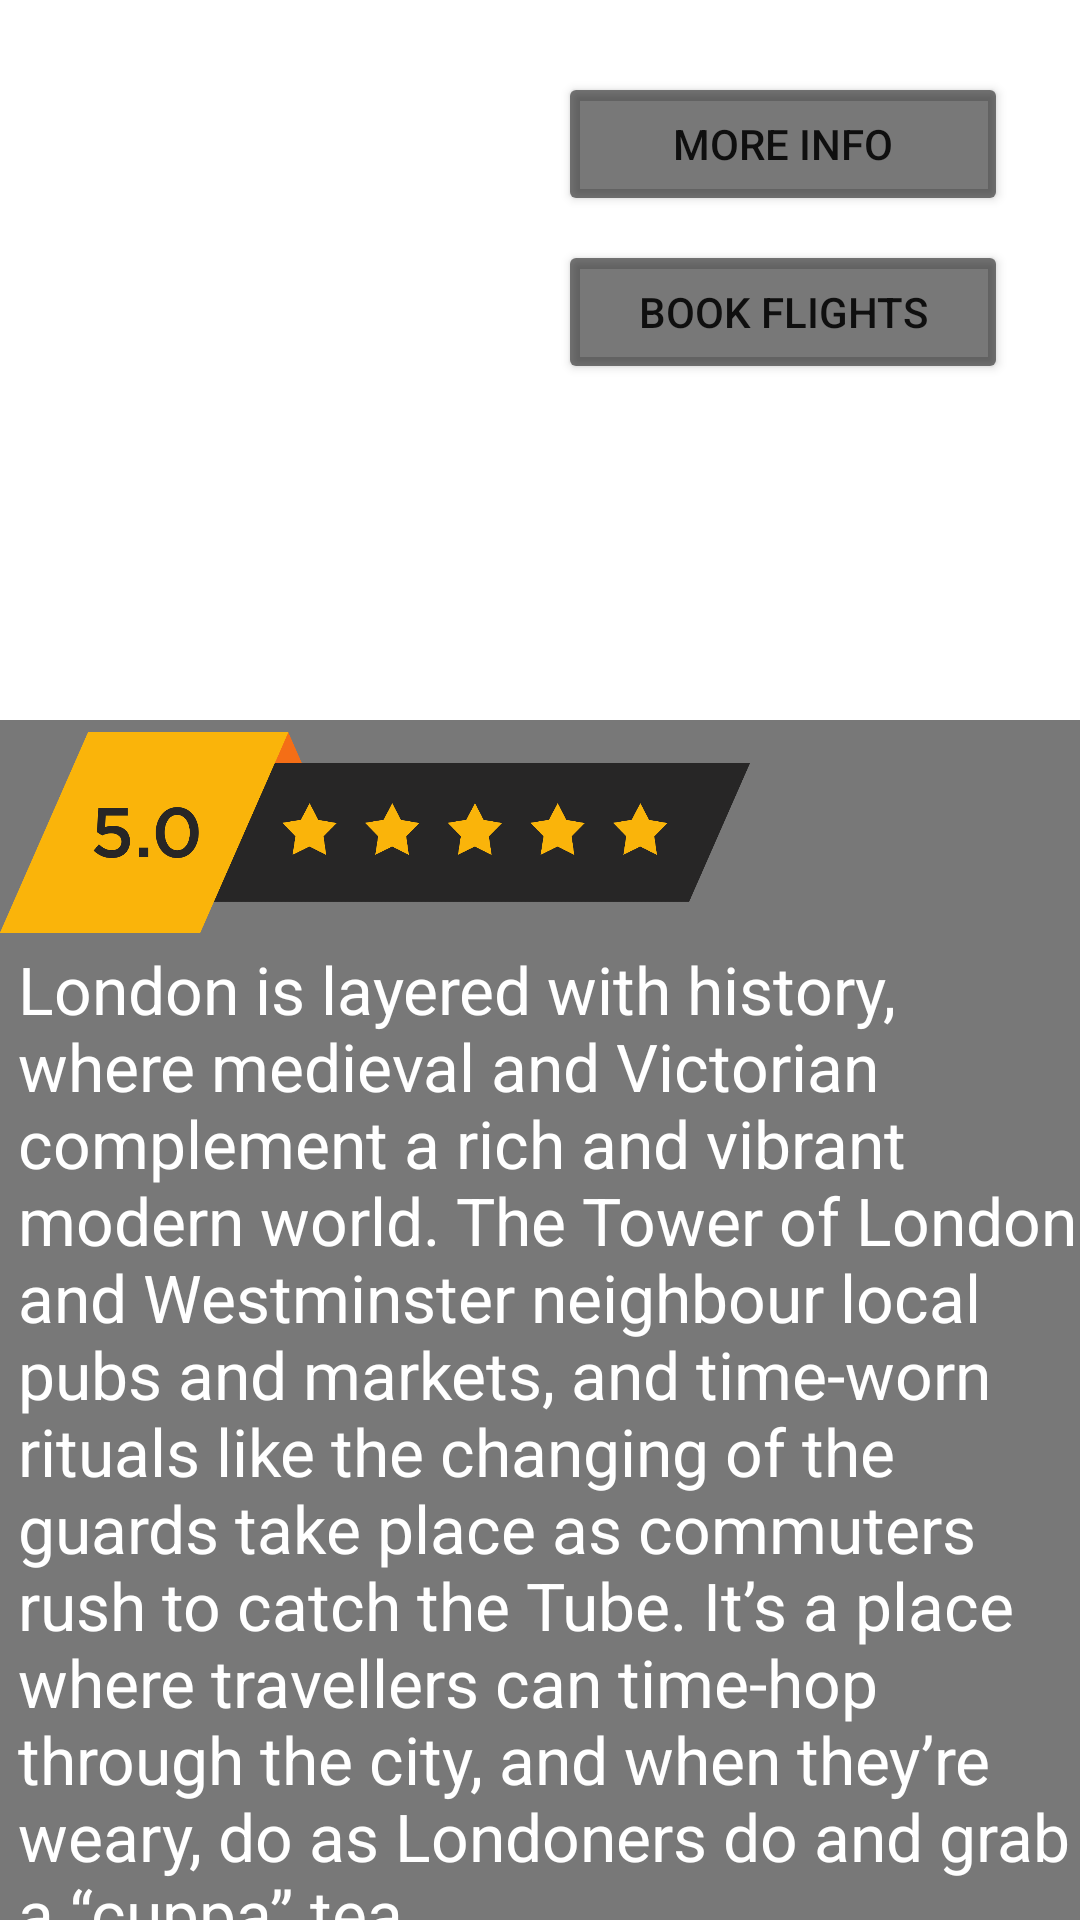

Reconstruct the res/layout file that produces this screen, plus the resources it refers to.
<!-- AndroidManifest.xml: application theme Theme.TravelGuide -->
<!-- res/layout/activity_london.xml -->
<?xml version="1.0" encoding="utf-8"?>
<androidx.constraintlayout.widget.ConstraintLayout xmlns:android="http://schemas.android.com/apk/res/android"
    xmlns:app="http://schemas.android.com/apk/res-auto"
    xmlns:tools="http://schemas.android.com/tools"
    android:layout_width="match_parent"
    android:layout_height="match_parent"
    android:background="@drawable/london"
    tools:context=".VeniceActivity">
    <Button
        android:id="@+id/button"
        android:layout_width="150dp"
        android:layout_height="wrap_content"
        android:layout_marginTop="24dp"
        android:layout_marginEnd="24dp"
        android:text="More info"
        android:backgroundTint="#8a070707"
        app:layout_constraintEnd_toEndOf="parent"
        app:layout_constraintTop_toTopOf="parent" />

    <Button
        android:id="@+id/button2"
        android:layout_width="150dp"
        android:layout_height="wrap_content"
        android:layout_marginTop="8dp"
        android:layout_marginEnd="24dp"
        android:text="Book flights"
        android:backgroundTint="#8a070707"
        app:layout_constraintEnd_toEndOf="parent"
        app:layout_constraintTop_toBottomOf="@+id/button" />

    <LinearLayout
        android:layout_width="match_parent"
        android:layout_height="400dp"
        android:background="#8a070707"
        android:orientation="vertical"
        app:layout_constraintBottom_toBottomOf="parent"
        app:layout_constraintEnd_toEndOf="parent"
        app:layout_constraintStart_toStartOf="parent">

        <ImageView
            android:layout_width="250dp"
            android:layout_height="75dp"
            android:src="@drawable/stars"/>
        <TextView
            android:paddingLeft="6dp"
            android:layout_width="match_parent"
            android:layout_height="wrap_content"
            android:text="London is layered with history, where medieval and Victorian complement a rich and vibrant modern world. The Tower of London and Westminster neighbour local pubs and markets, and time-worn rituals like the changing of the guards take place as commuters rush to catch the Tube. It’s a place where travellers can time-hop through the city, and when they’re weary, do as Londoners do and grab a “cuppa” tea."
            android:textColor="@color/white"
            android:textSize="22dp"/>



    </LinearLayout>

</androidx.constraintlayout.widget.ConstraintLayout>
<!-- resources referenced by this layout -->
<resources>
  <color name="white">#FFFFFFFF</color>
  <!-- drawable stars: png bitmap (drawable-v24, 48499 bytes) -->
  <style name="Theme.TravelGuide" parent="Theme.MaterialComponents.DayNight.NoActionBar">
          
          <item name="colorPrimary">@color/purple_500</item>
          <item name="colorPrimaryVariant">@color/purple_700</item>
          <item name="colorOnPrimary">@color/white</item>
          
          <item name="colorSecondary">@color/teal_200</item>
          <item name="colorSecondaryVariant">@color/teal_700</item>
          <item name="colorOnSecondary">@color/black</item>
          
          <item name="android:statusBarColor" tools:targetApi="l">?attr/colorPrimaryVariant</item>
          
      </style>
  <color name="purple_500">#FF6200EE</color>
  <color name="purple_700">#8a070707</color>
  <color name="teal_200">#FF03DAC5</color>
  <color name="teal_700">#FF018786</color>
  <color name="black">#FF000000</color>
</resources>
